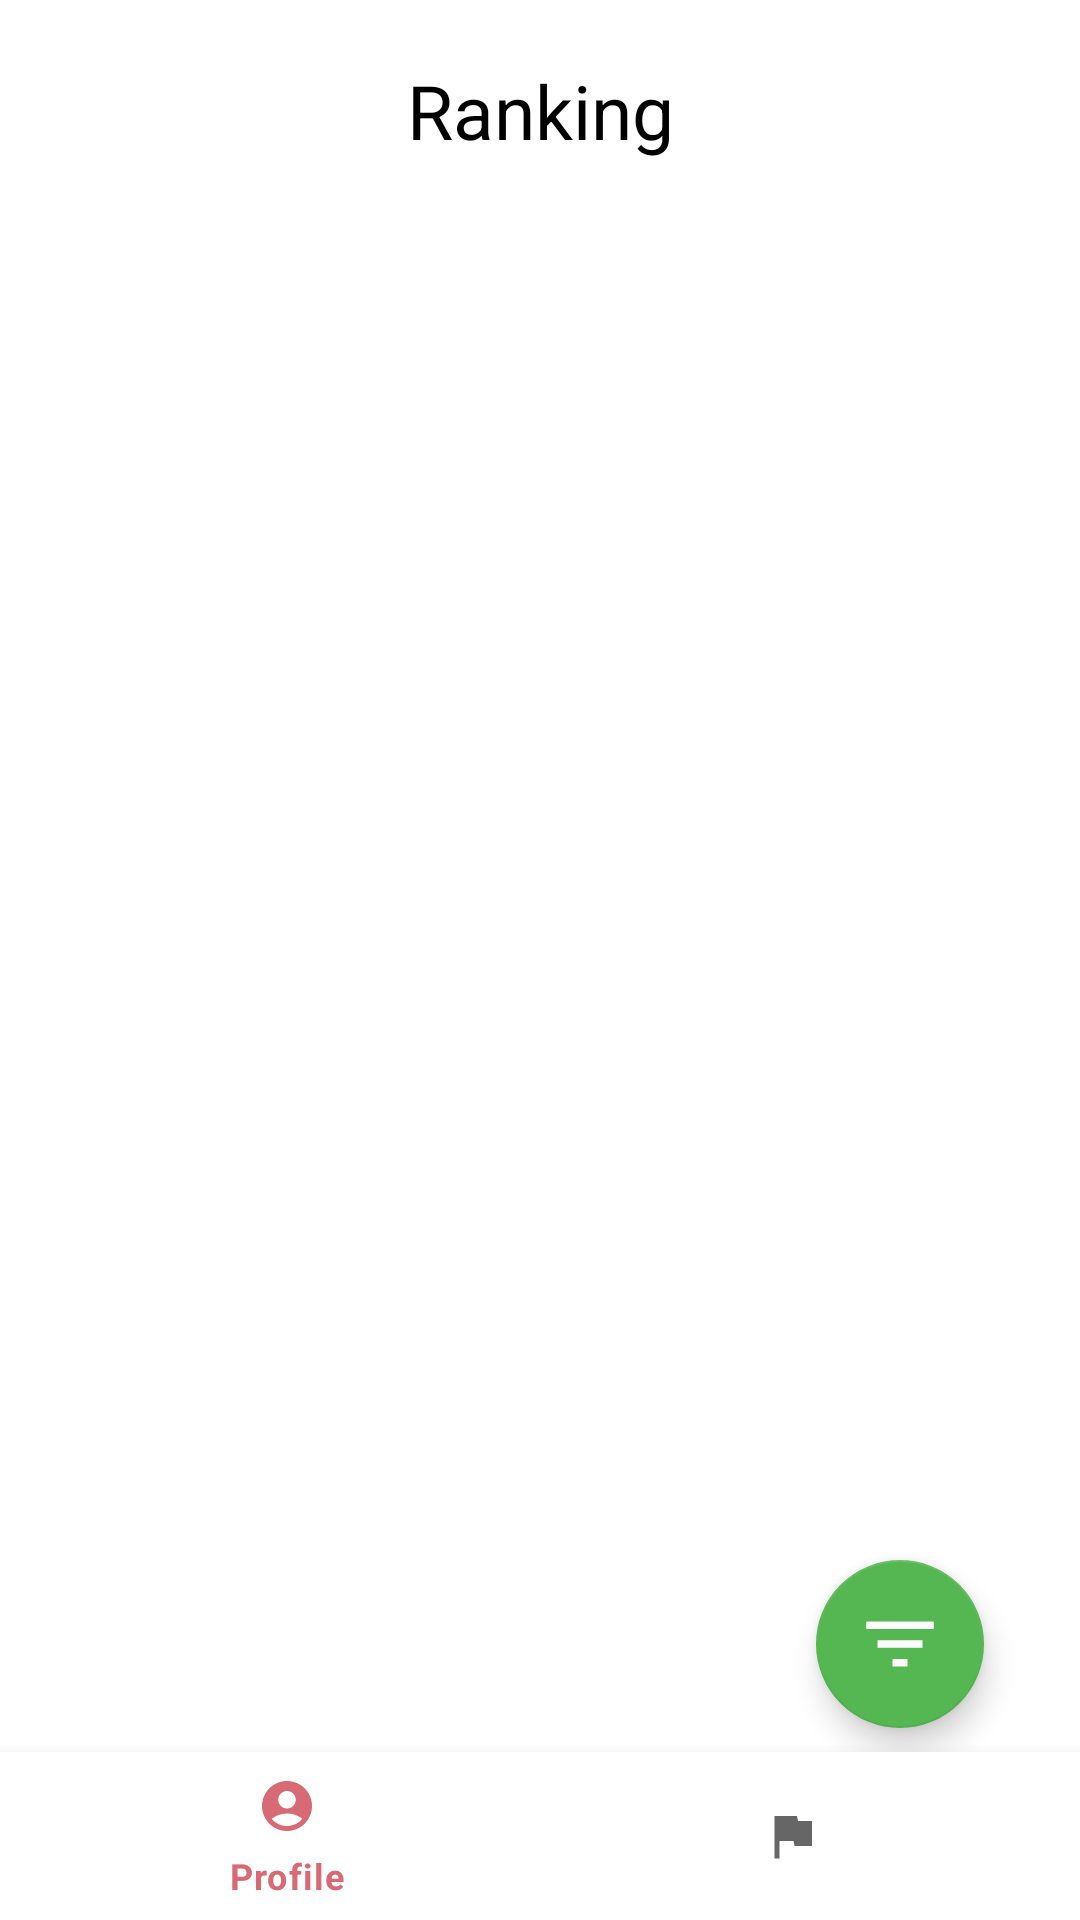

Reconstruct the res/layout file that produces this screen, plus the resources it refers to.
<!-- AndroidManifest.xml: application theme Theme.AppTooMates -->
<!-- res/layout/activity_ranking.xml -->
<?xml version="1.0" encoding="utf-8"?>
<androidx.constraintlayout.widget.ConstraintLayout xmlns:android="http://schemas.android.com/apk/res/android"
    xmlns:app="http://schemas.android.com/apk/res-auto"
    xmlns:tools="http://schemas.android.com/tools"
    android:layout_width="match_parent"
    android:layout_height="match_parent"
    tools:context=".ui.RankingActivity">

    <LinearLayout
        android:layout_width="match_parent"
        android:layout_height="match_parent"
        android:orientation="vertical"
        android:gravity="center|top"
        android:layout_margin="20dp " >

        <TextView
            android:id="@+id/title_txt_schools"
            android:layout_width="match_parent"
            android:layout_height="wrap_content"
            android:gravity="center"
            android:text="@string/activity_ranking_ranking"
            android:textColor="#000"
            android:textSize="25dp" />

        <Space
            android:layout_width="match_parent"
            android:layout_height="10dp" />

        <ScrollView
            android:layout_width="match_parent"
            android:layout_height="match_parent"
            android:layout_marginBottom="60dp"
            app:layout_constraintBottom_toBottomOf="parent"
            android:scrollbars="none">

            <androidx.recyclerview.widget.RecyclerView
                android:id="@+id/RecycleViewRanking"
                android:layout_width="match_parent"
                android:layout_height="match_parent" />

        </ScrollView>
    </LinearLayout>

    <com.google.android.material.floatingactionbutton.FloatingActionButton
        android:id="@+id/btn_listado_examen_filtrado"
        android:layout_width="wrap_content"
        android:layout_height="wrap_content"
        android:layout_marginEnd="32dp"
        android:layout_marginBottom="64dp"
        android:clickable="true"
        app:backgroundTint="#55b752"
        app:tint="#ffffff"
        app:layout_constraintBottom_toBottomOf="parent"
        app:layout_constraintEnd_toEndOf="parent"
        app:srcCompat="@drawable/ic_action_filter" />

    <com.google.android.material.bottomnavigation.BottomNavigationView
        android:id="@+id/bottom_navigation"
        android:layout_width="match_parent"
        android:layout_height="wrap_content"
        android:layout_alignParentBottom="true"
        app:itemIconSize="20dp"
        app:itemRippleColor="@android:color/transparent"
        app:itemTextColor="@color/red"
        app:labelVisibilityMode="selected"
        app:layout_constraintBottom_toBottomOf="parent"
        app:menu="@menu/bottom_nav"
        tools:layout_editor_absoluteX="60dp" />

</androidx.constraintlayout.widget.ConstraintLayout>
<!-- resources referenced by this layout -->
<resources>
  <color name="red">#D76A74</color>
  <!-- drawable ic_action_filter (drawable-anydpi) -->
  <vector xmlns:android="http://schemas.android.com/apk/res/android"
      android:width="24dp"
      android:height="24dp"
      android:viewportWidth="24"
      android:viewportHeight="24"
      android:tint="#333333"
      android:alpha="1">
    <group android:scaleX="1.25"
        android:scaleY="1.25"
        android:translateX="-3"
        android:translateY="-3">
      <path
          android:fillColor="@android:color/white"
          android:pathData="M10,18h4v-2h-4v2zM3,6v2h18L21,6L3,6zM6,13h12v-2L6,11v2z"/>
    </group>
  </vector>
  <string name="activity_ranking_ranking">Ranking</string>
  <style name="Theme.AppTooMates" parent="Theme.MaterialComponents.DayNight.NoActionBar">
          
          <item name="colorPrimary">@color/red</item>
          <item name="colorPrimaryVariant">@color/purple_700</item>
          <item name="colorOnPrimary">@color/white</item>
          
          <item name="colorSecondary">@color/teal_200</item>
          <item name="colorSecondaryVariant">@color/teal_700</item>
          <item name="colorOnSecondary">@color/black</item>
          
          <item name="android:statusBarColor" tools:targetApi="l">?attr/colorOnPrimary</item>
          
      </style>
  <color name="purple_700">#FF3700B3</color>
  <color name="white">#FFFFFFFF</color>
  <color name="teal_200">#FF03DAC5</color>
  <color name="teal_700">#FF018786</color>
  <color name="black">#FF000000</color>
</resources>
